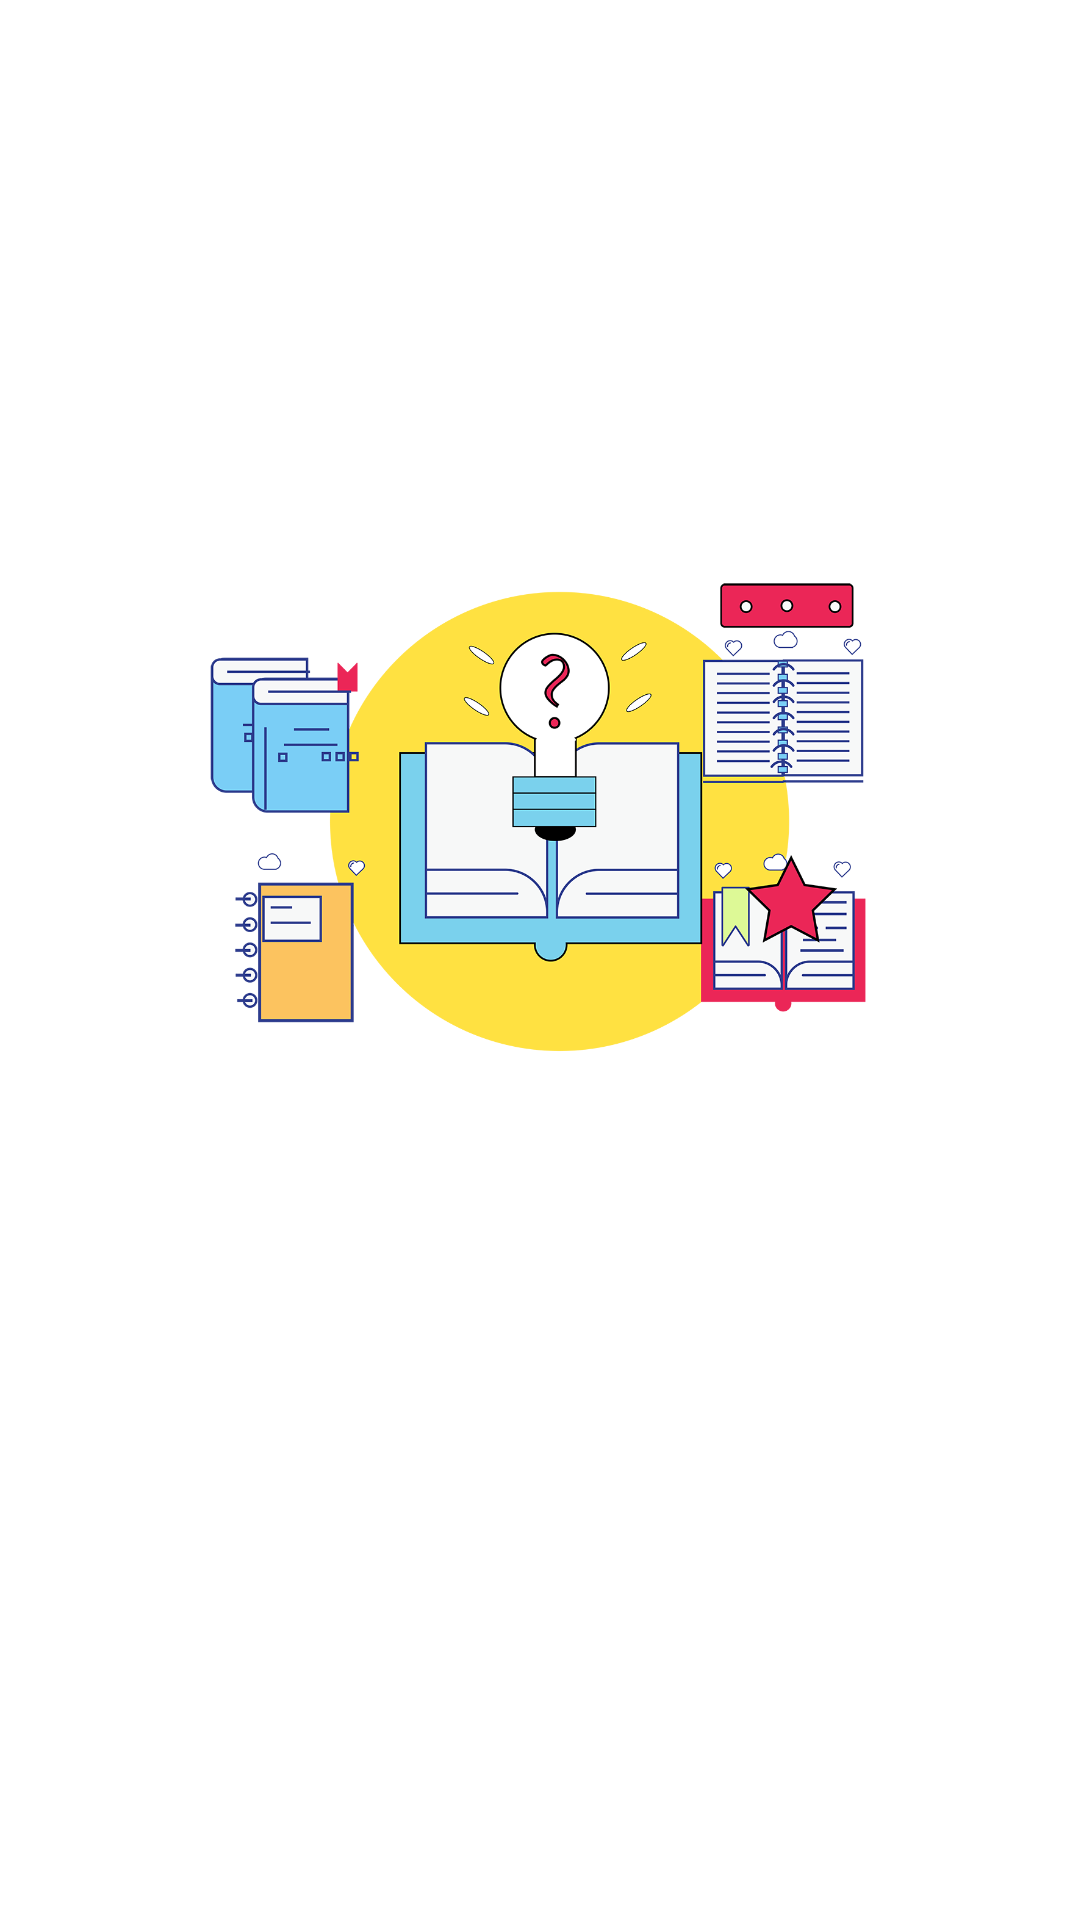

Reconstruct the res/layout file that produces this screen, plus the resources it refers to.
<!-- AndroidManifest.xml: application theme AppTheme -->
<!-- res/layout/wite_layout.xml -->
<?xml version="1.0" encoding="utf-8"?>
<androidx.constraintlayout.widget.ConstraintLayout xmlns:android="http://schemas.android.com/apk/res/android"
    xmlns:app="http://schemas.android.com/apk/res-auto"
    xmlns:tools="http://schemas.android.com/tools"
    android:layout_width="match_parent"
    android:layout_height="match_parent"
    android:background="@color/white">

    <ImageView
        android:id="@+id/imageView13"
        android:layout_width="275dp"
        android:layout_height="244dp"
        app:layout_constraintBottom_toBottomOf="parent"
        app:layout_constraintEnd_toEndOf="parent"
        app:layout_constraintStart_toStartOf="parent"
        app:layout_constraintTop_toTopOf="parent"
        app:layout_constraintVertical_bias="0.39"
        app:srcCompat="@drawable/logo" />
</androidx.constraintlayout.widget.ConstraintLayout>
<!-- resources referenced by this layout -->
<resources>
  <color name="white">#FFFF</color>
  <!-- drawable logo: png bitmap (drawable-v24, 135920 bytes) -->
  <style name="AppTheme" parent="Theme.AppCompat.Light.DarkActionBar">
          
  
          <item name="android:layoutDirection">ltr</item>
  
          <item name="colorPrimary">@color/colorPrimary</item>
          <item name="colorPrimaryDark">@color/colorPrimaryDark</item>
          <item name="colorAccent">@color/colorAccent</item>
  
      </style>
  <color name="colorPrimary">#720d5d</color>
  <color name="colorPrimaryDark">#430033</color>
  <color name="colorAccent">#03DAC5</color>
</resources>
